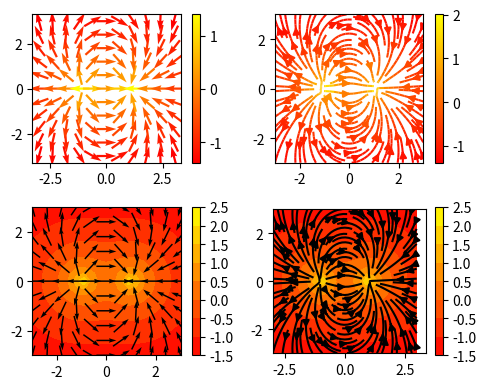

This chart was generated by the following Python code:
#!/usr/bin/env python3
# -*- coding: utf-8 -*-
"""
Created on Mon Jul 23 11:52:35 2018

@author: nguarinz
"""
from __future__ import division, print_function
import numpy as np
import matplotlib.pyplot as plt


def elec_field(x, y, x_coords=[0], y_coords=[0], charges=[1]):
    Ex = np.zeros_like(x)
    Ey = np.zeros_like(x)
    for x0, y0, q in zip(x_coords, y_coords, charges):
        R = np.sqrt((x - x0)**2 + (y - y0)**2) + 1e-6
        Ex += q*(x - x0)/R**3
        Ey += q*(y - y0)/R**3
    return Ex, Ey


y, x = np.mgrid[-3:3:21j, -3:3:21j]
Ex, Ey = elec_field(x, y, x_coords=[-1, 1], y_coords=[0,0],
                    charges=[1, -1])
Emag = np.sqrt(Ex**2 + Ey**2)
dir_x = Ex/Emag
dir_y = Ey/Emag

plt.figure(figsize=(5, 4))
plt.subplot(221)
plt.quiver(x[::2, ::2], y[::2, ::2], dir_x[::2, ::2], dir_y[::2, ::2],
           np.log10(Emag[::2, ::2]), cmap="autumn", scale_units="inches",
           scale=5, width=0.015, pivot="mid")
plt.colorbar()
plt.axis("image")

plt.subplot(222)
plt.streamplot(x, y, Ex, Ey, color=np.log10(Emag),cmap="autumn")
plt.colorbar()
plt.axis("image")

plt.subplot(223)
plt.contourf(x, y, np.log10(Emag), cmap="autumn")
plt.colorbar()
plt.quiver(x[::2, ::2], y[::2, ::2], dir_x[::2, ::2], dir_y[::2, ::2],
           scale_units="inches", scale=5, width=0.010, pivot="mid")
plt.axis("image")


plt.subplot(224)
plt.contourf(x, y, np.log10(Emag), cmap="autumn")
plt.colorbar()
plt.streamplot(x, y, Ex/Emag, Ey/Emag, color="black")
plt.axis("image")

plt.tight_layout()
plt.savefig("campo_electrico.pdf", bbox_inches="tight")
